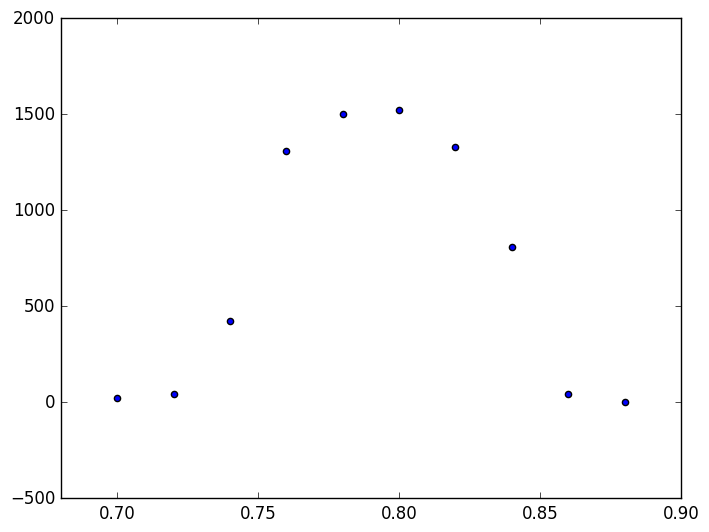

Recreate this plot in Python.
import numpy as np
import matplotlib.pyplot as plt

plt.style.use("classic")

delay = [0.88, 0.86, 0.84, 0.82, 0.80, 0.78, 0.76, 0.74, 0.72, 0.7]
nbCoups = [2, 45, 811, 1332, 1525, 1503, 1310, 424, 43, 23]

plt.scatter(delay, nbCoups)
plt.xlim(xmin=0.68)
plt.show()